Run: headless pygame with SDL's dummy video driver; simulated clock (each Clock.tick advances the game by its frame time, no real sleeping); random seed 0; keys injected as events and as key.get_pressed() state; no mouse input.
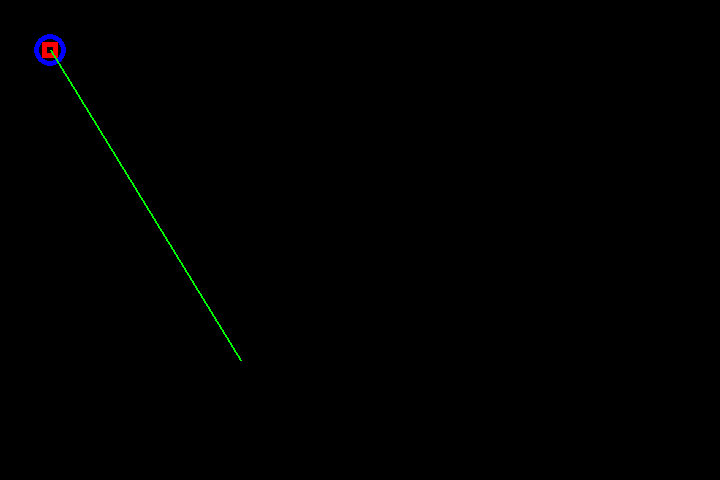
Frame 1 of 4 · flips 1–60 · no input
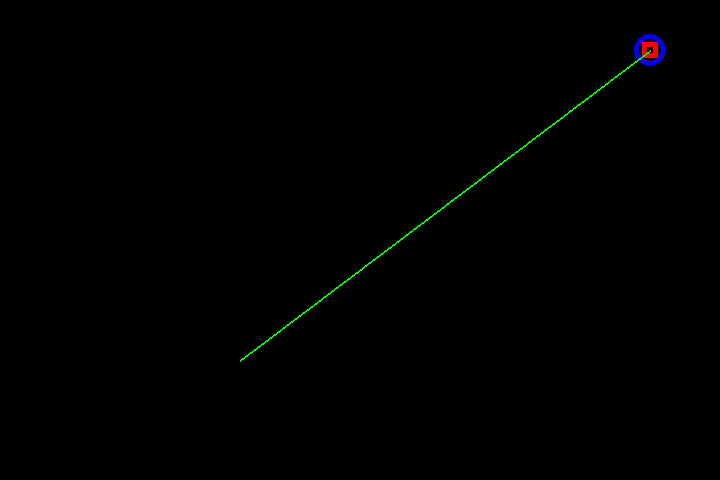
Frame 2 of 4 · flips 61–180 · tapped SPACE, RETURN · held RIGHT (→), D
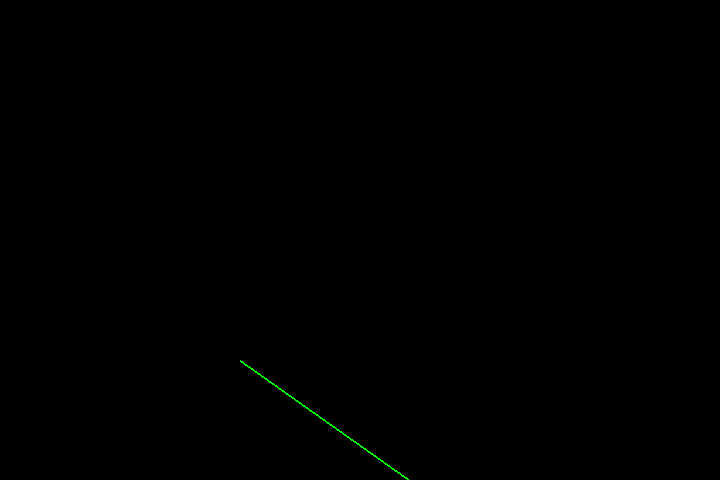
Frame 3 of 4 · flips 181–300 · held DOWN (↓), S
Frame 4 of 4 · flips 301–420 · held LEFT (←), A, UP (↑), W · screen same as frame 1, image omitted

The pygame program that drew these frames:

import pygame
from pygame.locals import *

successes, failures = pygame.init()
print("{0} successes and {1} failures".format(successes, failures))

W = 720
H = 480

screen = pygame.display.set_mode((W, H))
clock = pygame.time.Clock()
FPS = 60  # Frames per second.

BLACK = (0, 0, 0)
WHITE = (255, 255, 255)
RED = (255, 0, 0)
GREEN = (0, 255, 0)
BLUE = (0, 0, 255)
size = 16

def trace_rect(P1,P2):
    size=16
    return pygame.draw.rect(screen,RED,(P1-size/2,P2-size/2,size,size),5)

def trace_circle(P1,P2):
    size=16
    return pygame.draw.circle(screen,BLUE,(P1,P2),16,5)
    
    
P1 = 50
P2 = 50
running = True

while running:
    clock.tick(FPS)
    
    pygame.event.pump() # process event queue
    keys = pygame.key.get_pressed() # It gets the states of all keyboard keys.

    for event in pygame.event.get():
        if event.type == pygame.QUIT:
            running = False

    
    if keys[ord('z')] or keys[pygame.K_UP]: # And if the key is K_DOWN:
        P2 -= 5
    if keys[ord('s')] or keys[pygame.K_DOWN]: # And if the key is K_DOWN:
        P2 += 5
    if keys[ord('q')] or keys[pygame.K_LEFT]: # And if the key is K_DOWN:
        P1 -= 5
    if keys[ord('d')] or keys[pygame.K_RIGHT]: # And if the key is K_DOWN:
        P1 += 5
    
    screen.fill(BLACK)
    #pygame.draw.rect(screen,RED,(P1-size,P2-size,P1+size,P2+size),2)

    trace_rect(P1,P2)
    
    trace_circle(P1,P2)
    
    pygame.draw.line(screen,GREEN,(H/2,W/2),(P1,P2),2)
    
    pygame.display.update()  # Or pygame.display.flip()

    if keys[pygame.K_ESCAPE]:
        running = False
        pygame.quit()

quit()    
